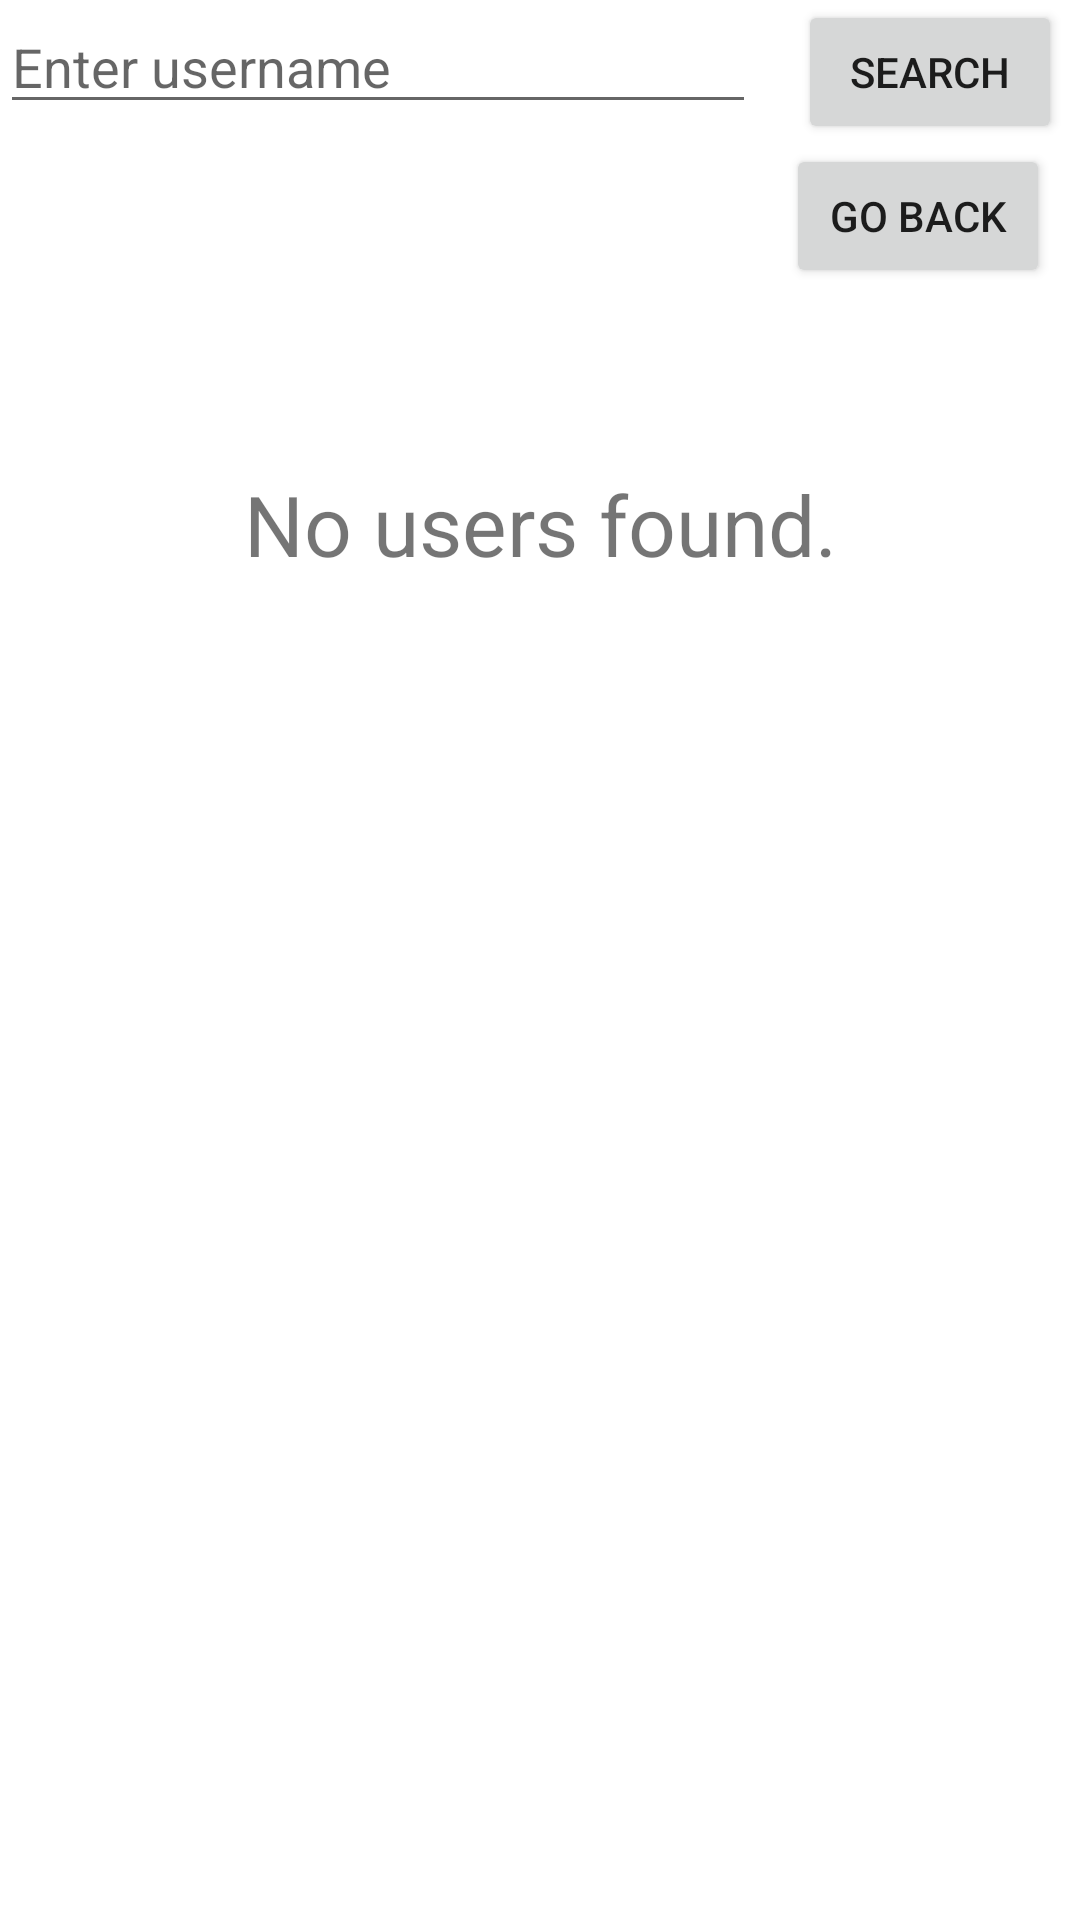

Write the Android layout XML for this screen, with the resource values it uses.
<!-- AndroidManifest.xml: application theme Theme.HabitUp -->
<!-- res/layout/activity_search.xml -->
<?xml version="1.0" encoding="utf-8"?>
<LinearLayout xmlns:android="http://schemas.android.com/apk/res/android"
    xmlns:app="http://schemas.android.com/apk/res-auto"
    xmlns:tools="http://schemas.android.com/tools"
    android:layout_width="match_parent"
    android:layout_height="match_parent"
    android:orientation="vertical"
    tools:context=".SearchActivity">

    <LinearLayout
        android:layout_width="match_parent"
        android:layout_height="wrap_content"
        android:orientation="horizontal">

        <EditText
            android:id="@+id/search_field"
            android:layout_width="wrap_content"
            android:layout_height="wrap_content"
            android:layout_marginRight="14dp"
            android:hint="Enter username"
            android:ems="12" />

        <View
            android:layout_width="0dp"
            android:layout_height="0dp"
            android:layout_weight="1"
            />

        <Button
            android:id="@+id/search_btn"
            android:layout_width="wrap_content"
            android:layout_height="wrap_content"
            android:layout_gravity="right"
            android:layout_marginRight="10dp"
            android:text="Search" />
    </LinearLayout>

    <Button
        android:id="@+id/swap_activity_btn"
        android:layout_width="wrap_content"
        android:layout_height="wrap_content"
        android:layout_gravity="right"
        android:layout_marginRight="10dp"
        android:text="Go back" />

    <ListView
        android:id="@+id/name_list"
        android:layout_width="match_parent"
        android:layout_height="match_parent"
        android:visibility="gone">

    </ListView>

    <TextView
        android:id="@+id/result_text"
        android:layout_width="match_parent"
        android:layout_height="wrap_content"
        android:text="No users found."
        android:textAlignment="center"
        android:textSize="28sp"
        android:visibility="visible"
        android:layout_marginTop="60sp"/>


</LinearLayout>
<!-- resources referenced by this layout -->
<resources>
  <style name="Theme.HabitUp" parent="Theme.MaterialComponents.DayNight.DarkActionBar">
          
          <item name="colorPrimary">@color/purple_500</item>
          <item name="colorPrimaryVariant">@color/purple_700</item>
          <item name="colorOnPrimary">@color/white</item>
          
          <item name="colorSecondary">@color/teal_200</item>
          <item name="colorSecondaryVariant">@color/teal_700</item>
          <item name="colorOnSecondary">@color/black</item>
          
          <item name="android:statusBarColor" tools:targetApi="l">?attr/colorPrimaryVariant</item>
          
      </style>
  <color name="purple_500">#4470AD</color>
  <color name="purple_700">#233C67</color>
  <color name="white">#FFFFFFFF</color>
  <color name="teal_200">#CCDBEE</color>
  <color name="teal_700">#99AFD7</color>
  <color name="black">#FF000000</color>
</resources>
